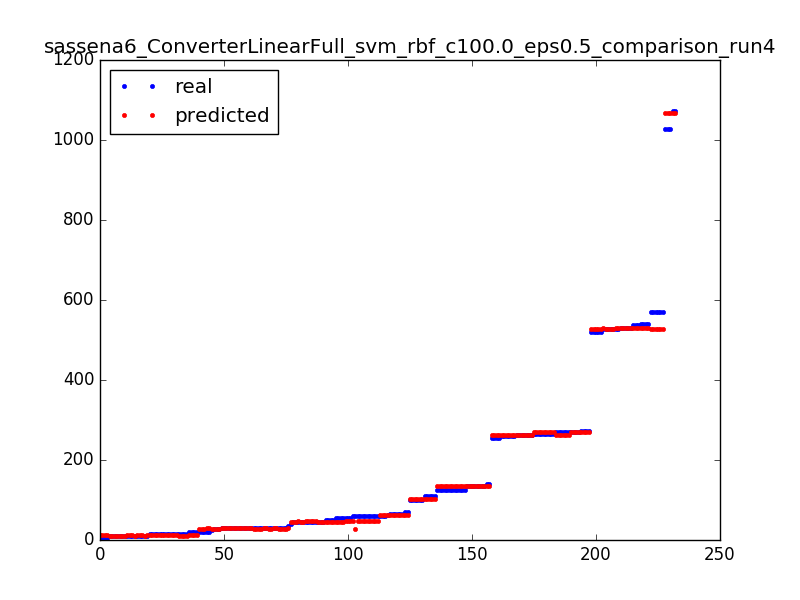

Values plotted in this chart, from the file beside it:
30.0, 29.5
521.0, 526.5
10.0, 9.5
125.0, 134.5
527.0, 529.5
109.0, 101.5
14.0, 13.5
70.0, 63.5
10.0, 13.5
125.0, 134.5
31.0, 27.5
59.0, 46.5
263.0, 263.5
527.0, 526.5
15.0, 9.5
269.0, 263.5
527.0, 526.5
14.0, 13.5
101.0, 101.5
140.0, 135.5
101.0, 101.5
26.0, 27.5
521.0, 526.5
256.0, 263.5
27.0, 27.5
65.0, 63.5
261.0, 263.5
125.0, 135.5
21.0, 29.5
59.0, 27.5
256.0, 263.5
65.0, 63.5
46.0, 46.5
125.0, 135.5
51.0, 45.5
27.0, 27.5
1027, 1068
266.0, 270.5
65.0, 63.5
125.0, 134.5
269.0, 263.5
59.0, 46.5
14.0, 13.5
271.0, 270.5
269.0, 263.5
59.0, 46.5
266.0, 270.5
135.0, 134.5
269.0, 263.5
30.0, 29.5
269.0, 263.5
125.0, 134.5
15.0, 9.5
31.0, 27.5
15.0, 9.5
10.0, 13.5
125.0, 134.5
261.0, 263.5
541.0, 529.5
30.0, 27.5
20.0, 27.5
... 172 more rows
